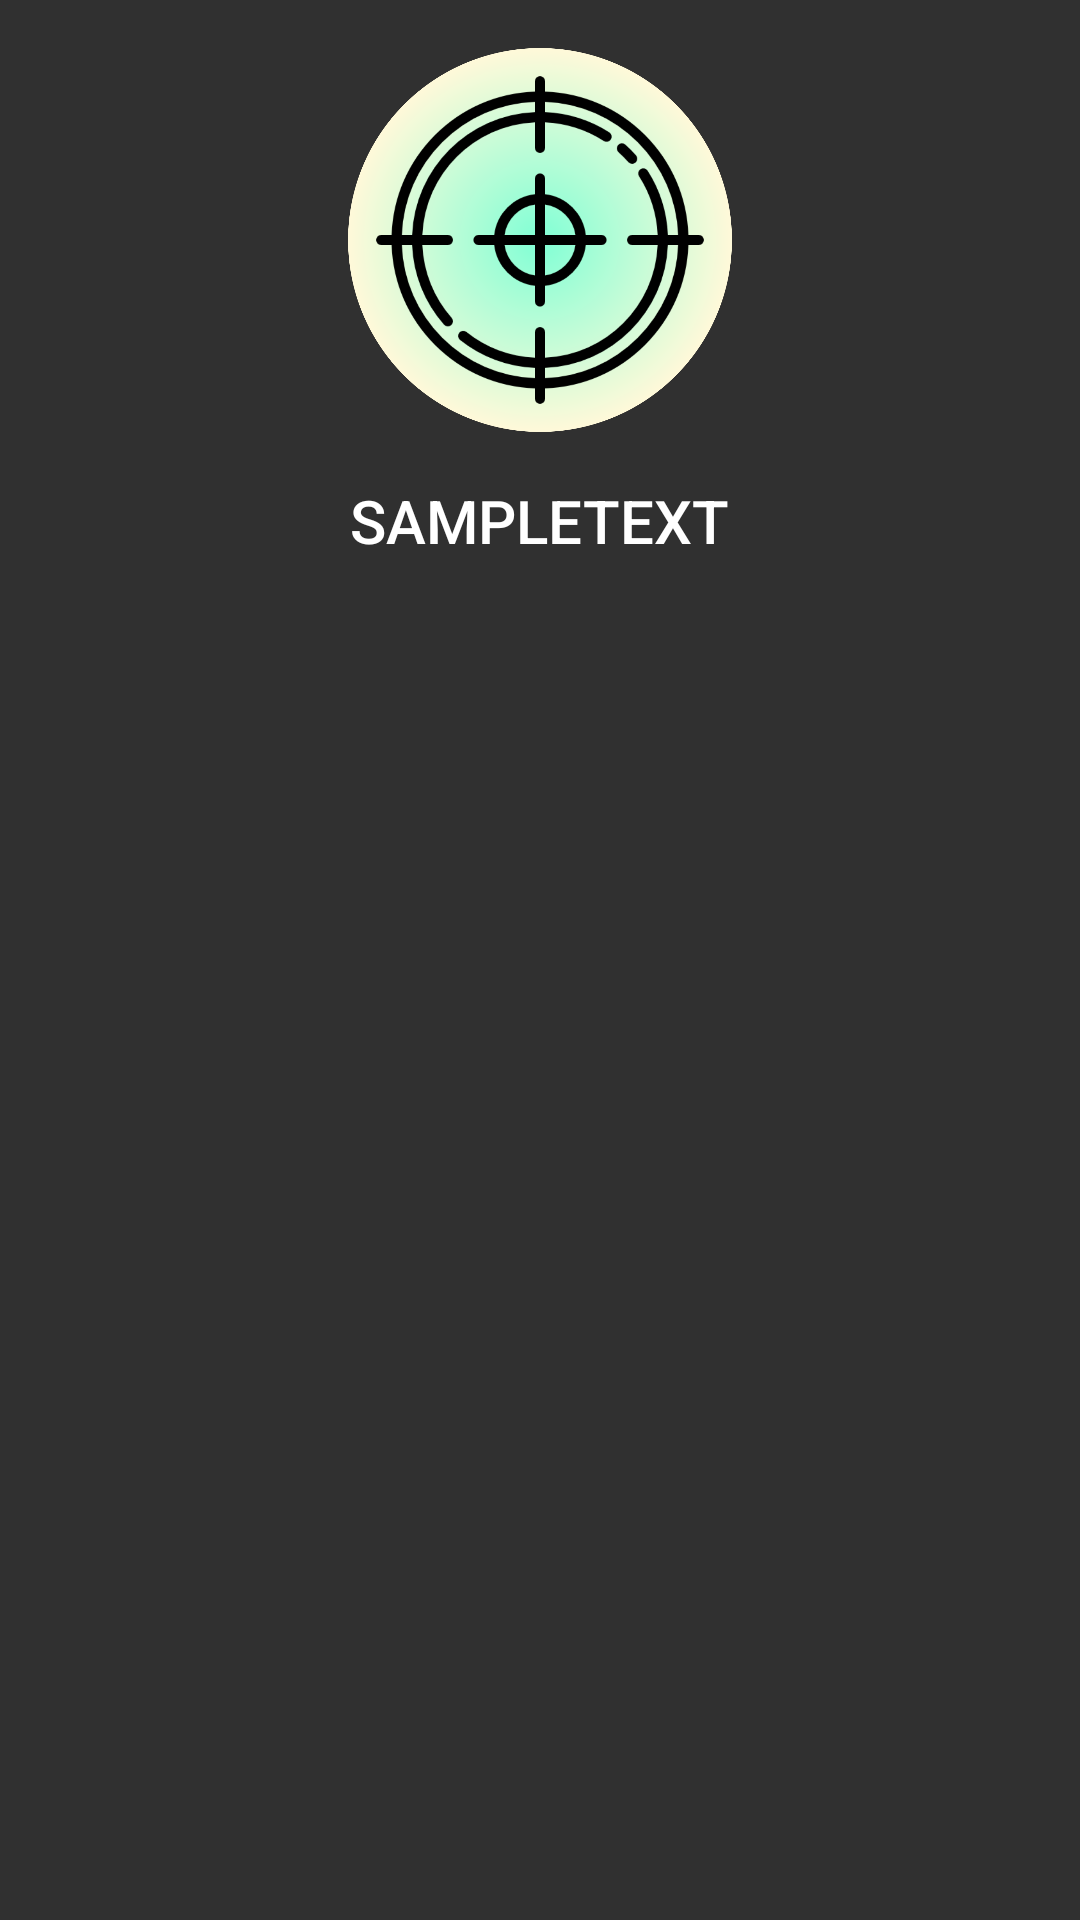

Write the Android layout XML for this screen, with the resource values it uses.
<!-- AndroidManifest.xml: application theme AppTheme -->
<!-- res/layout/activity_game.xml -->
<?xml version="1.0" encoding="utf-8"?>
<android.support.constraint.ConstraintLayout xmlns:android="http://schemas.android.com/apk/res/android"
    xmlns:app="http://schemas.android.com/apk/res-auto"
    xmlns:tools="http://schemas.android.com/tools"
    android:layout_width="match_parent"
    android:layout_height="match_parent"
    tools:context="org.rivierarobotics.sharpeyes.RegionalSelectorActivity">


    <ImageView
        android:id="@+id/icon"
        android:layout_width="128dp"
        android:layout_height="128dp"
        android:layout_marginEnd="8dp"
        android:layout_marginStart="8dp"
        android:layout_marginTop="16dp"
        android:layout_weight="0.5"
        android:contentDescription="@string/icon_description"
        app:layout_constraintEnd_toEndOf="parent"
        app:layout_constraintStart_toStartOf="parent"
        app:layout_constraintTop_toTopOf="parent"
        app:srcCompat="@drawable/sharp_eyescon" />

    <TextView
        android:id="@+id/title"
        android:layout_width="wrap_content"
        android:layout_height="wrap_content"
        android:layout_marginTop="16dp"
        android:contentDescription="@string/sampletext"
        android:text="@string/sampletext"
        android:textAppearance="@style/TextAppearance.AppCompat.Title"
        app:layout_constraintEnd_toEndOf="@+id/icon"
        app:layout_constraintHorizontal_bias="0.484"
        app:layout_constraintStart_toStartOf="@+id/icon"
        app:layout_constraintTop_toBottomOf="@+id/icon" />


    <android.support.v7.widget.RecyclerView
        android:id="@+id/listView"
        android:layout_width="0dp"
        android:layout_height="0dp"
        android:layout_marginTop="16dp"
        android:scrollbars="vertical"
        app:layout_constraintBottom_toBottomOf="parent"
        app:layout_constraintEnd_toEndOf="parent"
        app:layout_constraintStart_toStartOf="parent"
        app:layout_constraintTop_toBottomOf="@+id/title">

    </android.support.v7.widget.RecyclerView>

    <Button
        android:id="@+id/editButton"
        android:layout_width="wrap_content"
        android:layout_height="wrap_content"
        android:layout_marginEnd="8dp"
        android:layout_marginTop="8dp"
        android:text="@string/edit_button"
        app:layout_constraintEnd_toEndOf="parent"
        app:layout_constraintTop_toTopOf="parent"
        android:visibility="invisible"/>

</android.support.constraint.ConstraintLayout>
<!-- resources referenced by this layout -->
<resources>
  <!-- drawable sharp_eyescon: png bitmap (drawable-hdpi, 180738 bytes) -->
  <string name="edit_button">Edit</string>
  <string name="icon_description">Sharp Eyes Icon</string>
  <string name="sampletext">SAMPLETEXT</string>
  <style name="AppTheme" parent="Theme.AppCompat.NoActionBar">
          
          <item name="android:colorPrimary">@color/colorPrimary</item>
          <item name="android:colorPrimaryDark">@color/colorPrimaryDark</item>
          <item name="android:colorAccent">@color/colorAccent</item>
          <item name="android:windowActionBar">false</item>
          <item name="android:windowNoTitle">true</item>
          <item name="android:actionBarTheme">@style/AppTheme.ActionBar</item>
      </style>
  <color name="colorPrimary">#3F51B5</color>
  <color name="colorPrimaryDark">#303F9F</color>
  <color name="colorAccent">#ffffff</color>
  <style name="AppTheme.ActionBar" parent="Widget.AppCompat.ActionBar">
          <item name="android:displayOptions">none</item>
      </style>
</resources>
